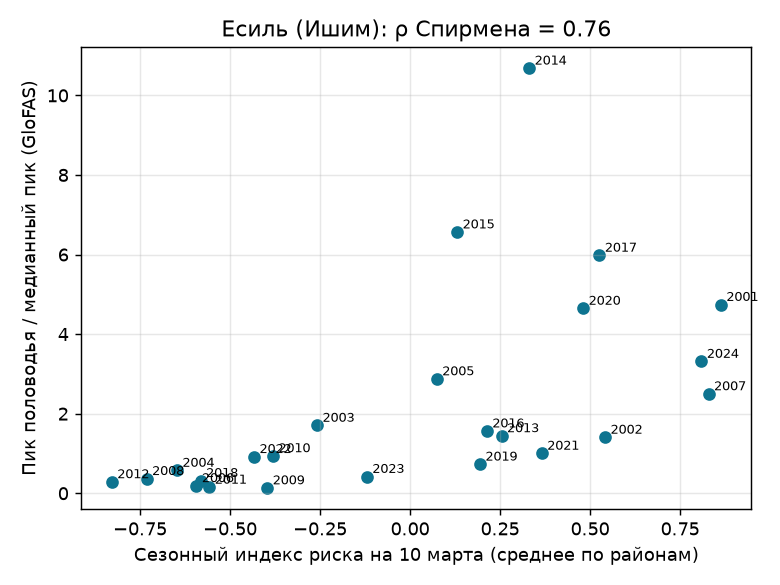

The table this chart was drawn from, first rows:
, basin_score, peak_rel, peak_esil_astana, peak_esil_yavlenka, peak_esil_petropavl
2001, 0.863, 4.743, 517.8, 689.2, 672
2002, 0.542, 1.406, 48.43, 728.5, 694
2003, -0.258, 1.705, 138.0, 474.3, 482.1
2004, -0.648, 0.574, 27.31, 256, 251.9
2005, 0.074, 2.874, 25.24, 1874, 1749
2006, -0.593, 0.188, 11.71, 67.87, 72.11
2007, 0.829, 2.497, 147.2, 989.8, 943.1
2008, -0.732, 0.367, 24.29, 128.4, 129.9
2009, -0.397, 0.133, 10.27, 38.45, 41.07
2010, -0.381, 0.94, 44.08, 428.5, 409.2
2011, -0.558, 0.149, 14.07, 31.43, 32.81
2012, -0.828, 0.287, 24.53, 73.64, 74.68
2013, 0.254, 1.443, 48.43, 747.2, 725.1
2014, 0.331, 10.68, 1163, 1640, 1458
2015, 0.131, 6.565, 694, 1075, 1029
2016, 0.213, 1.564, 27.77, 932.2, 902.6
2017, 0.526, 5.981, 496.7, 1617, 1613
2018, -0.582, 0.316, 25.55, 88.95, 89.16
2019, 0.194, 0.729, 36.58, 314.5, 312.3
2020, 0.481, 4.647, 395.3, 1238, 1182
2021, 0.366, 1.003, 63.86, 368.8, 362.1
2022, -0.433, 0.92, 106.7, 102.5, 101.1
2023, -0.12, 0.42, 27.84, 150, 144.9
2024, 0.809, 3.313, 83.72, 1865, 1781
